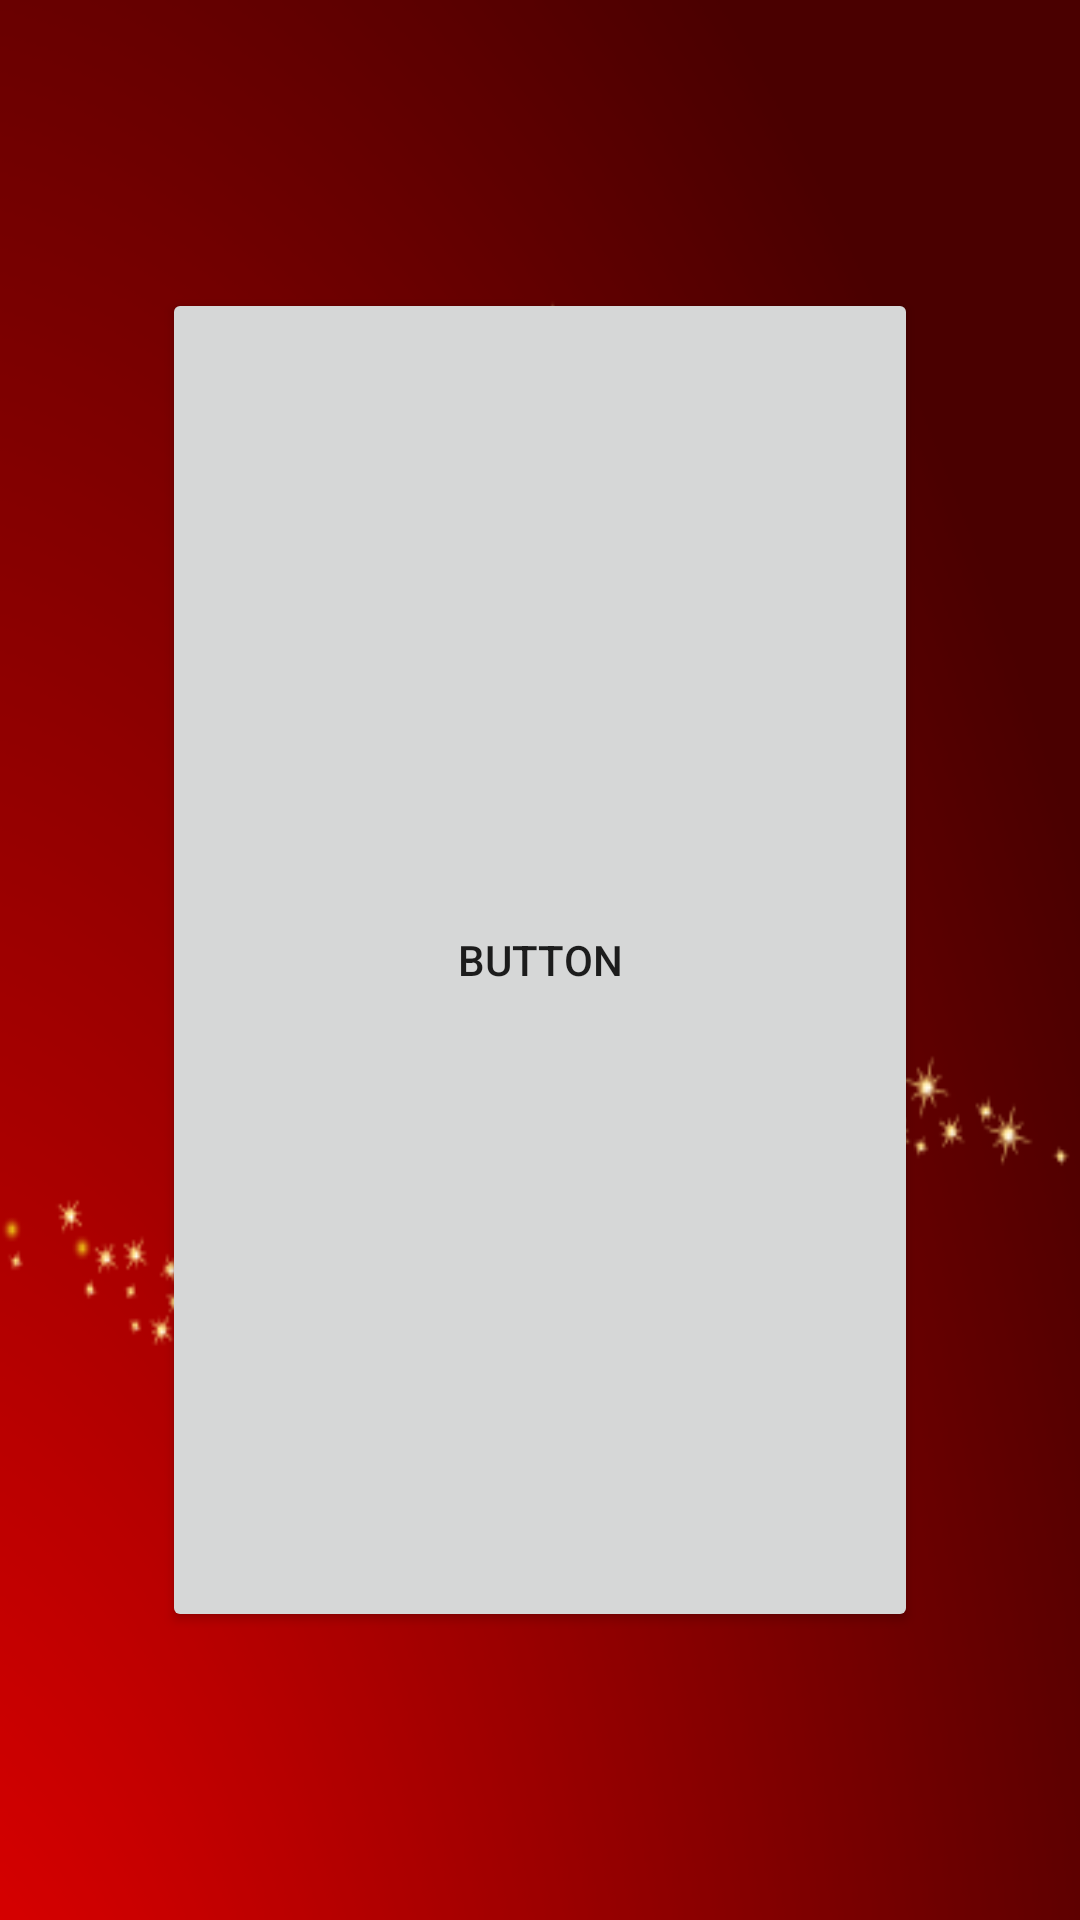

Here is an Android app screen rendered from its layout file. Give the layout XML and the strings, colors and styles it references.
<!-- AndroidManifest.xml: application theme AppTheme -->
<!-- res/layout/new_main.xml -->
<FrameLayout xmlns:android="http://schemas.android.com/apk/res/android"
    xmlns:tools="http://schemas.android.com/tools"
    android:layout_width="match_parent"
    android:layout_height="match_parent"
    android:background="@drawable/christmastree"
    tools:context="christmas.peej.com.christmascountdown.FullscreenActivity">

    <android.support.constraint.ConstraintLayout
        xmlns:android="http://schemas.android.com/apk/res/android"
        xmlns:app="http://schemas.android.com/apk/res-auto"
        android:layout_width="match_parent"
        android:layout_height="match_parent">

        <android.support.constraint.Guideline
            android:layout_width="wrap_content"
            android:layout_height="wrap_content"
            android:id="@+id/left_guideline"
            app:layout_constraintGuide_percent=".15"
            android:orientation="vertical"/>

        <android.support.constraint.Guideline
            android:layout_width="wrap_content"
            android:layout_height="wrap_content"
            android:id="@+id/right_guideline"
            app:layout_constraintGuide_percent=".85"
            android:orientation="vertical"/>

        <android.support.constraint.Guideline
            android:layout_width="wrap_content"
            android:layout_height="wrap_content"
            android:id="@+id/top_guideline"
            app:layout_constraintGuide_percent=".15"
            android:orientation="horizontal"/>

        <android.support.constraint.Guideline
            android:layout_width="wrap_content"
            android:layout_height="wrap_content"
            android:id="@+id/bottom_guideline"
            app:layout_constraintGuide_percent=".85"
            android:orientation="horizontal"/>

        <Button
            android:text="Button"
            android:layout_width="0dp"
            android:layout_height="0dp"
            android:id="@+id/button"
            app:layout_constraintLeft_toLeftOf="@+id/left_guideline"
            app:layout_constraintRight_toRightOf="@+id/right_guideline"
            app:layout_constraintTop_toTopOf="@+id/top_guideline"
            app:layout_constraintBottom_toBottomOf="@+id/bottom_guideline" />

    </android.support.constraint.ConstraintLayout>

</FrameLayout>
<!-- resources referenced by this layout -->
<resources>
  <!-- drawable christmastree: png bitmap (drawable, 115883 bytes) -->
  <style name="AppTheme" parent="Theme.AppCompat.Light.DarkActionBar">
          
          <item name="colorPrimary">@color/colorPrimary</item>
          <item name="colorPrimaryDark">@color/colorPrimaryDark</item>
          <item name="colorAccent">@color/colorAccent</item>
      </style>
  <!-- not gathered from this repository: default colours our renderer supplied (Android Studio template values) -->
  <color name="colorPrimary">#FF6200EE</color>
  <color name="colorPrimaryDark">#FF3700B3</color>
  <color name="colorAccent">#FF03DAC5</color>
</resources>
